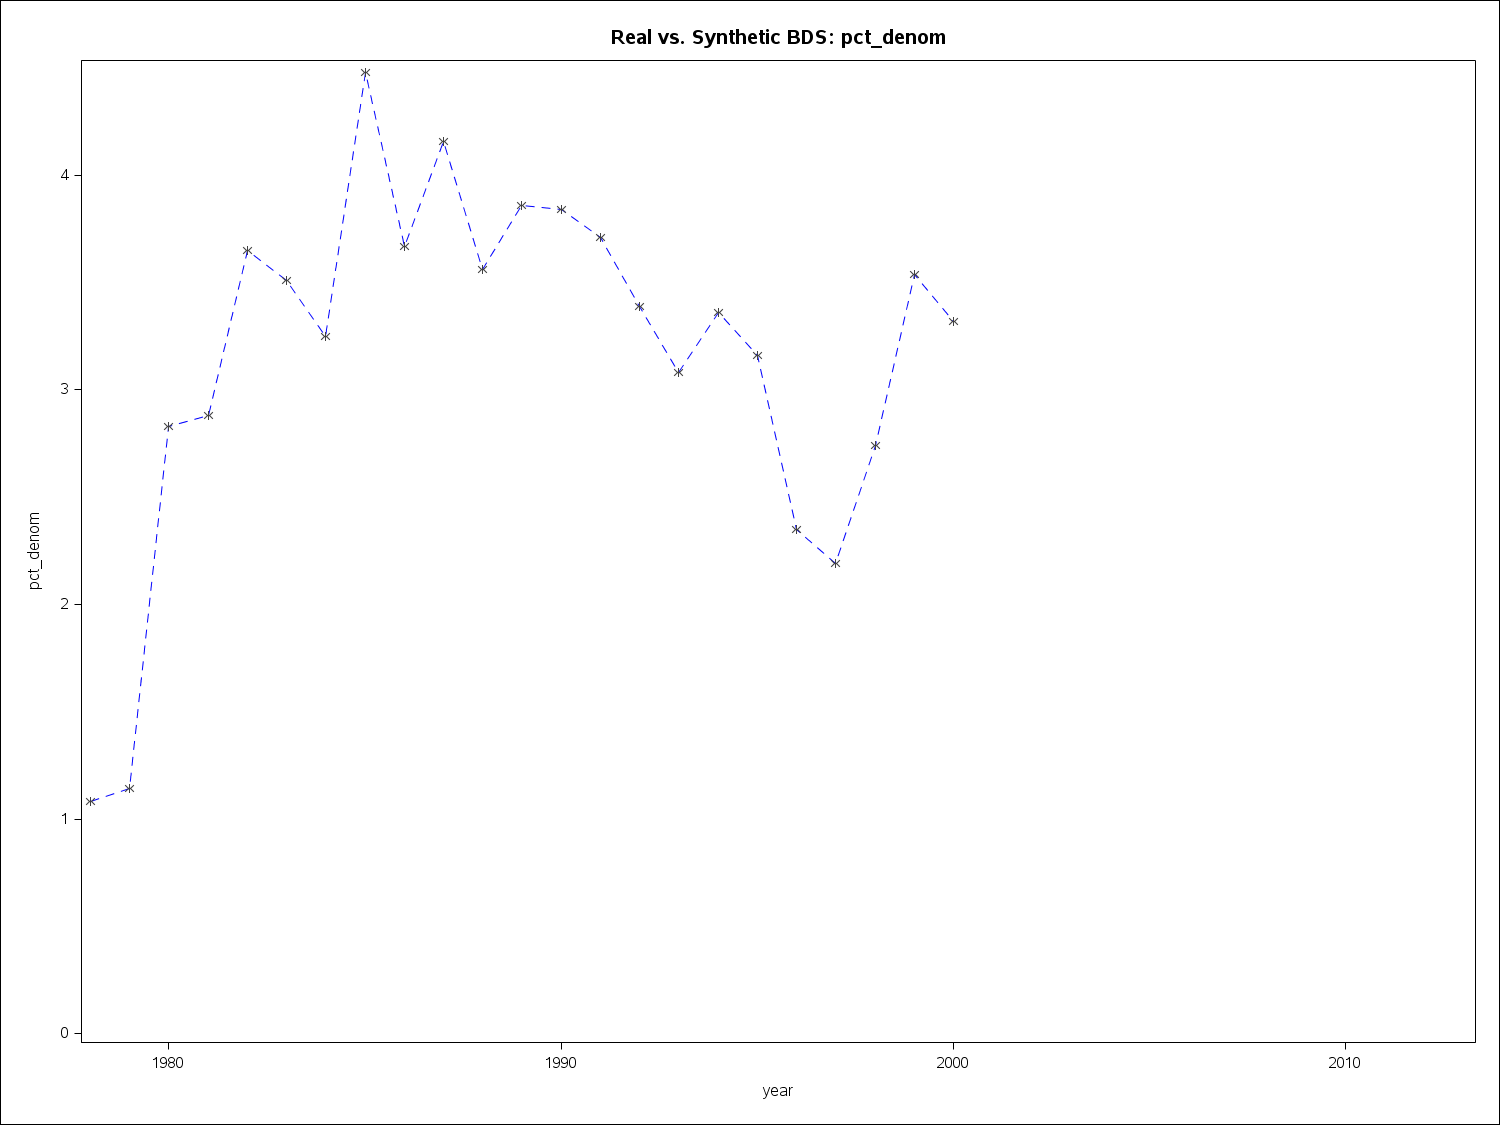

The data file committed next to this chart (first rows):
year2, pct_denom
1978, 1.08
1979, 1.14
1980, 2.83
1981, 2.88
1982, 3.65
1983, 3.51
1984, 3.25
1985, 4.48
1986, 3.67
1987, 4.16
1988, 3.56
1989, 3.86
1990, 3.84
1991, 3.71
1992, 3.39
1993, 3.08
1994, 3.36
1995, 3.16
1996, 2.35
1997, 2.19
1998, 2.74
1999, 3.54
2000, 3.32
2001, 
2002, 
2003, 
2004, 
2005, 
2006, 
2007, 
2008, 
2009, 
2010, 
2011, 
2012, 
2013, 
